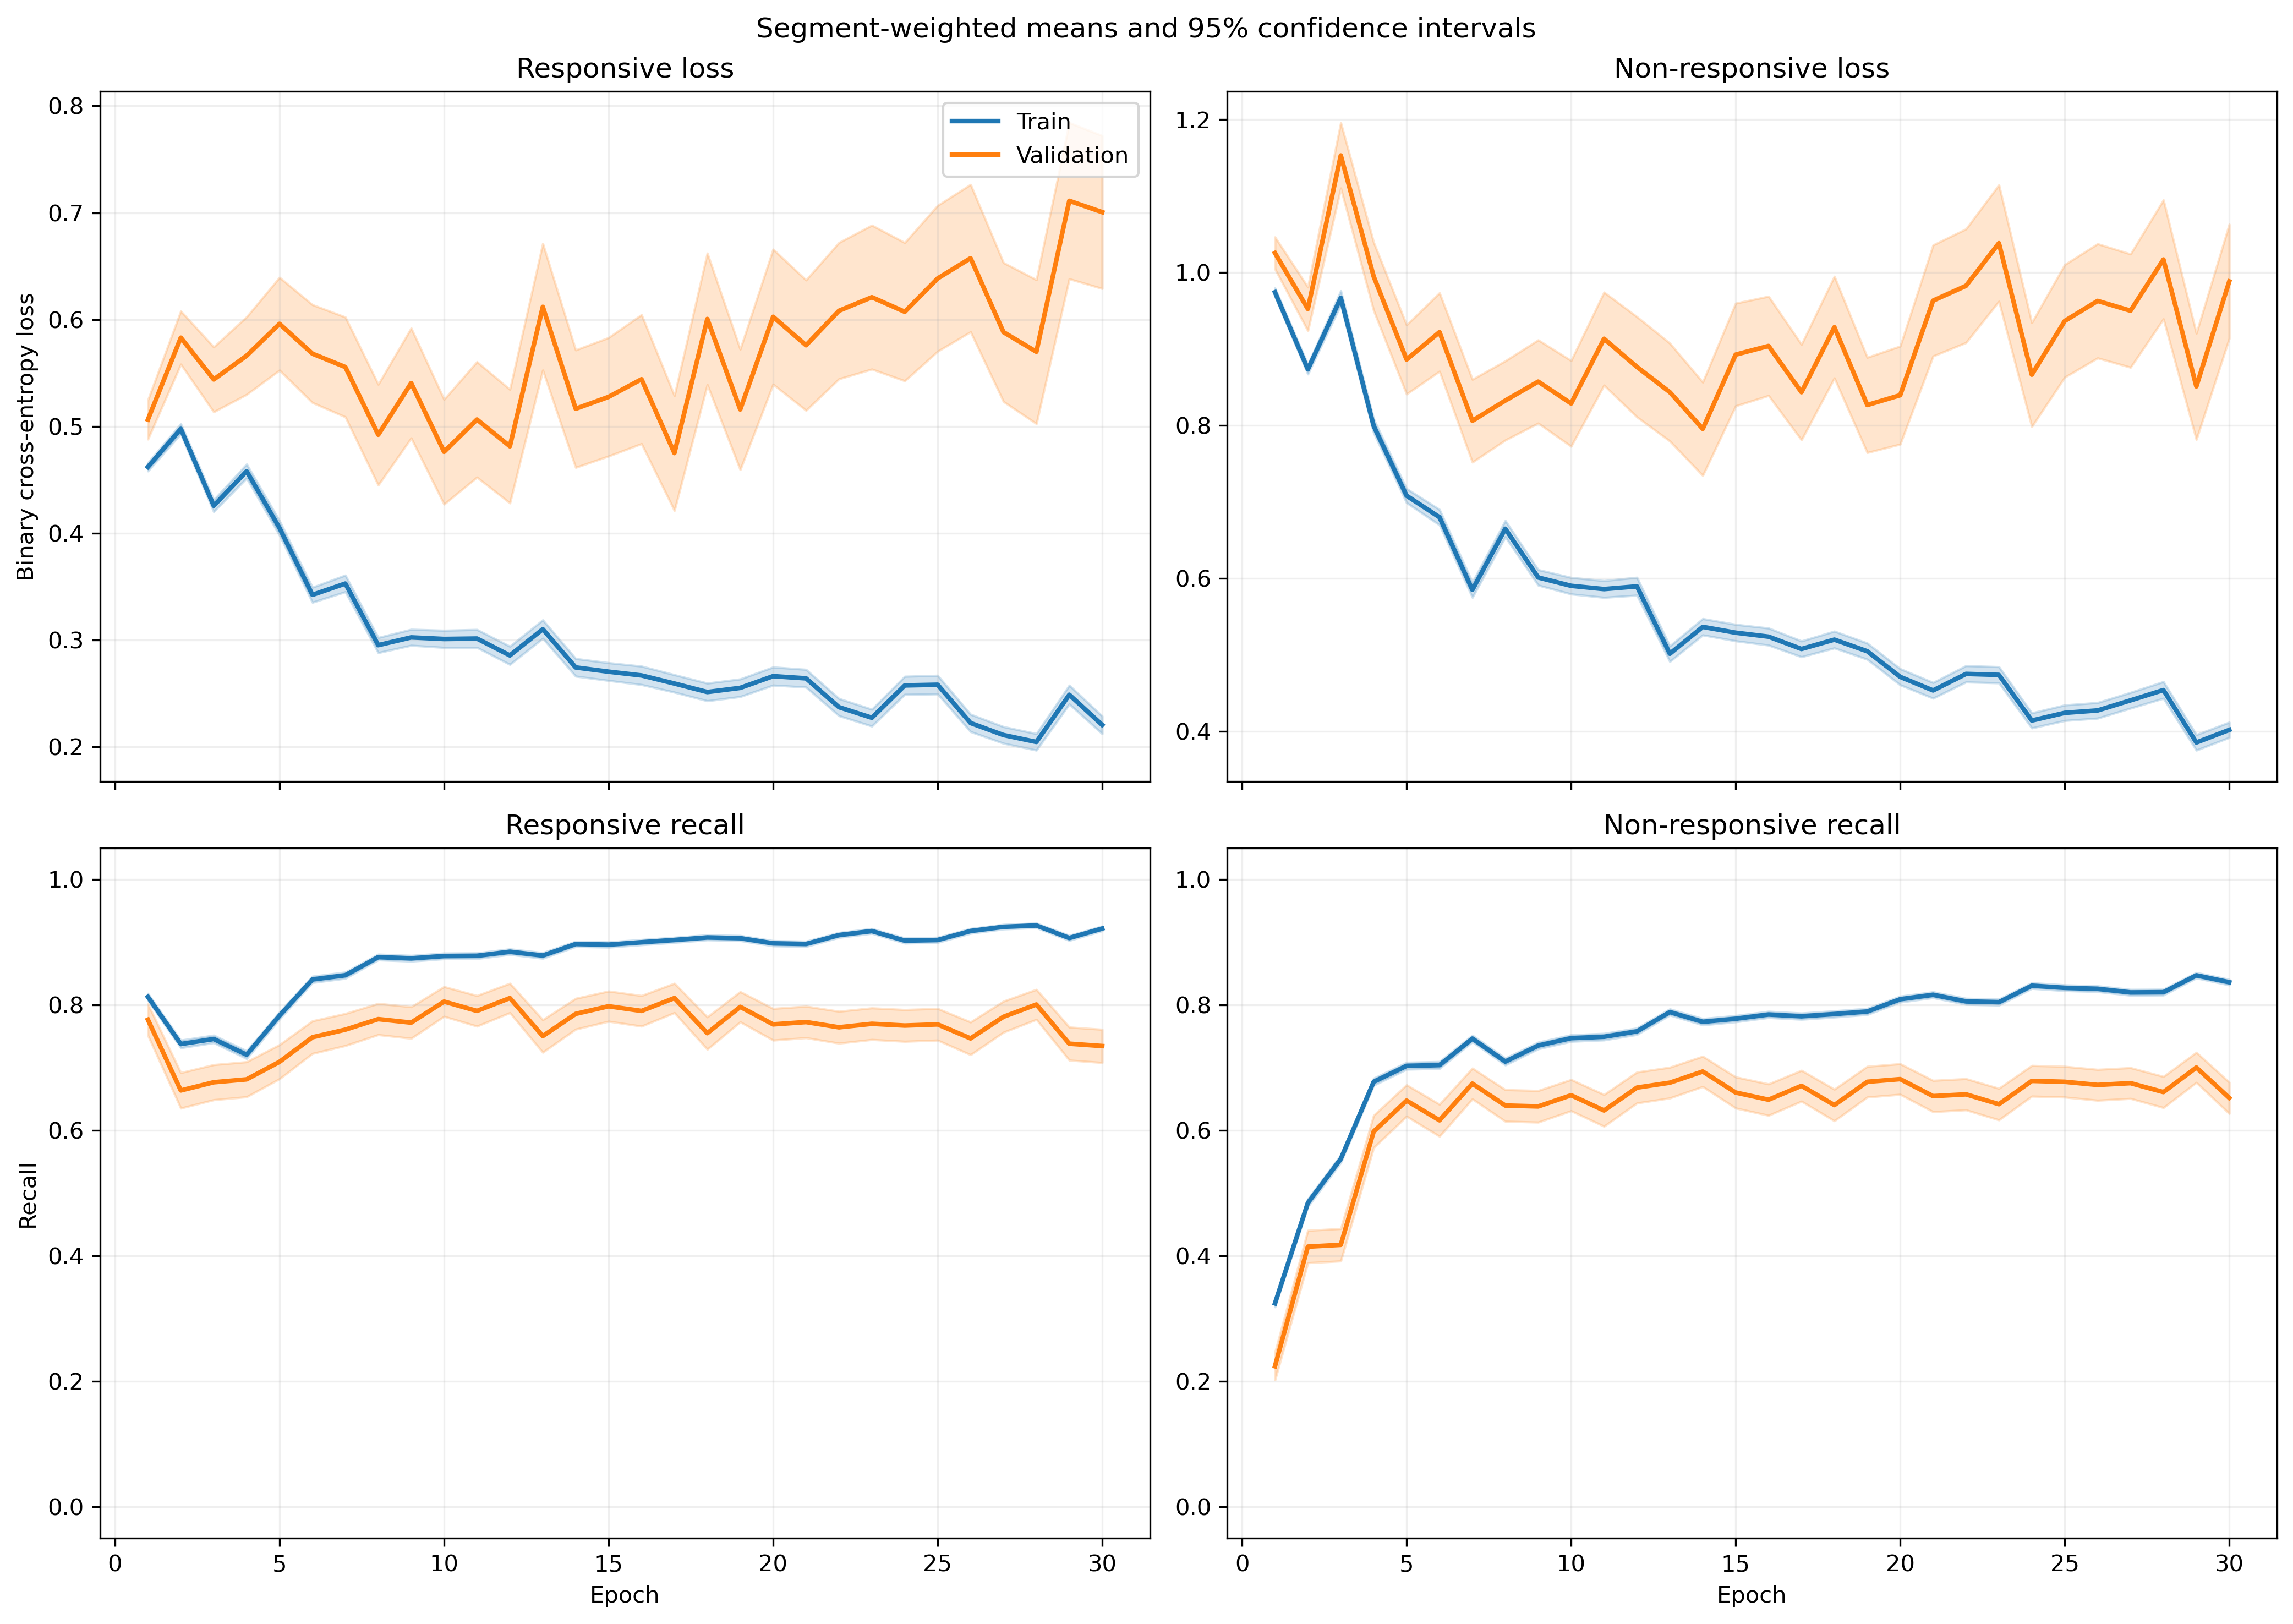

Data behind this chart, as committed beside it:
fold, epoch, split, r_loss, r_loss_count, r_loss_sum, r_loss_sum_sq, r_recall, r_recall_count, r_recall_sum, r_recall_sum_sq, nr_loss, nr_loss_count, nr_loss_sum, nr_loss_sum_sq, nr_recall, nr_recall_count, nr_recall_sum, nr_recall_sum_sq
1, 1, train, 0.4818, 1063, 512.2, 345.8, 0.7817, 1063, 831.0, 831.0, 0.9428, 1401, 1321, 1541, 0.3662, 1401, 513.0, 513.0
1, 1, validation, 0.4391, 10, 4.391, 2.524, 0.8, 10, 8.0, 8.0, , 0, 0.0, 0.0, , 0, 0.0, 0.0
1, 2, train, 0.5291, 1063, 562.4, 442.1, 0.6886, 1063, 732.0, 732.0, 0.8193, 1401, 1148, 1386, 0.5746, 1401, 805.0, 805.0
1, 2, validation, 0.6069, 10, 6.069, 4.622, 0.7, 10, 7.0, 7.0, , 0, 0.0, 0.0, , 0, 0.0, 0.0
1, 3, train, 0.4697, 1063, 499.3, 398.3, 0.6867, 1063, 730.0, 730.0, 0.8298, 1401, 1163, 1497, 0.6246, 1401, 875.0, 875.0
1, 3, validation, 0.5829, 10, 5.829, 4.245, 0.5, 10, 5.0, 5.0, , 0, 0.0, 0.0, , 0, 0.0, 0.0
1, 4, train, 0.473, 1063, 502.8, 535.6, 0.7027, 1063, 747.0, 747.0, 0.7436, 1401, 1042, 1686, 0.7402, 1401, 1037, 1037
1, 4, validation, 0.729, 10, 7.29, 7.665, 0.5, 10, 5.0, 5.0, , 0, 0.0, 0.0, , 0, 0.0, 0.0
1, 5, train, 0.4039, 1063, 429.3, 470.7, 0.7874, 1063, 837.0, 837.0, 0.649, 1401, 909.2, 1395, 0.7252, 1401, 1016, 1016
1, 5, validation, 0.7541, 10, 7.541, 9.64, 0.5, 10, 5.0, 5.0, , 0, 0.0, 0.0, , 0, 0.0, 0.0
1, 6, train, 0.3203, 1063, 340.5, 379.8, 0.8373, 1063, 890.0, 890.0, 0.7379, 1401, 1034, 1981, 0.7002, 1401, 981.0, 981.0
1, 6, validation, 0.6296, 10, 6.296, 7.061, 0.5, 10, 5.0, 5.0, , 0, 0.0, 0.0, , 0, 0.0, 0.0
1, 7, train, 0.386, 1063, 410.3, 552.2, 0.825, 1063, 877.0, 877.0, 0.547, 1401, 766.3, 1297, 0.758, 1401, 1062, 1062
1, 7, validation, 0.5414, 10, 5.414, 6.469, 0.8, 10, 8.0, 8.0, , 0, 0.0, 0.0, , 0, 0.0, 0.0
1, 8, train, 0.3624, 1063, 385.2, 466.7, 0.8354, 1063, 888.0, 888.0, 0.5421, 1401, 759.5, 1190, 0.7666, 1401, 1074, 1074
1, 8, validation, 0.6105, 10, 6.105, 7.527, 0.7, 10, 7.0, 7.0, , 0, 0.0, 0.0, , 0, 0.0, 0.0
1, 9, train, 0.3099, 1063, 329.4, 489.3, 0.8551, 1063, 909.0, 909.0, 0.6527, 1401, 914.5, 1899, 0.7266, 1401, 1018, 1018
1, 9, validation, 0.3545, 10, 3.545, 3.66, 0.8, 10, 8.0, 8.0, , 0, 0.0, 0.0, , 0, 0.0, 0.0
1, 10, train, 0.3205, 1063, 340.7, 401.8, 0.8664, 1063, 921.0, 921.0, 0.5732, 1401, 803.1, 1292, 0.738, 1401, 1034, 1034
1, 10, validation, 0.3825, 10, 3.825, 3.717, 0.8, 10, 8.0, 8.0, , 0, 0.0, 0.0, , 0, 0.0, 0.0
1, 11, train, 0.5668, 1063, 602.5, 1064, 0.7498, 1063, 797.0, 797.0, 0.4101, 1401, 574.5, 872.8, 0.8151, 1401, 1142, 1142
1, 11, validation, 0.8976, 10, 8.976, 13.64, 0.6, 10, 6.0, 6.0, , 0, 0.0, 0.0, , 0, 0.0, 0.0
1, 12, train, 0.3532, 1063, 375.5, 485.2, 0.8504, 1063, 904.0, 904.0, 0.5131, 1401, 718.9, 1185, 0.7716, 1401, 1081, 1081
1, 12, validation, 0.4843, 10, 4.843, 4.56, 0.8, 10, 8.0, 8.0, , 0, 0.0, 0.0, , 0, 0.0, 0.0
1, 13, train, 0.3531, 1063, 375.3, 544.6, 0.8495, 1063, 903.0, 903.0, 0.4873, 1401, 682.7, 1321, 0.8066, 1401, 1130, 1130
1, 13, validation, 0.3014, 10, 3.014, 2.53, 0.9, 10, 9.0, 9.0, , 0, 0.0, 0.0, , 0, 0.0, 0.0
1, 14, train, 0.2418, 1063, 257.1, 334, 0.8975, 1063, 954.0, 954.0, 0.637, 1401, 892.4, 1785, 0.7388, 1401, 1035, 1035
1, 14, validation, 0.1589, 10, 1.589, 0.517, 1.0, 10, 10.0, 10.0, , 0, 0.0, 0.0, , 0, 0.0, 0.0
1, 15, train, 0.2594, 1063, 275.7, 416, 0.9031, 1063, 960.0, 960.0, 0.5728, 1401, 802.5, 1553, 0.7473, 1401, 1047, 1047
1, 15, validation, 0.1766, 10, 1.766, 0.8268, 0.9, 10, 9.0, 9.0, , 0, 0.0, 0.0, , 0, 0.0, 0.0
1, 16, train, 0.2875, 1063, 305.6, 551.2, 0.8984, 1063, 955.0, 955.0, 0.5381, 1401, 753.9, 1545, 0.7652, 1401, 1072, 1072
1, 16, validation, 0.1575, 10, 1.575, 0.548, 1.0, 10, 10.0, 10.0, , 0, 0.0, 0.0, , 0, 0.0, 0.0
1, 17, train, 0.2502, 1063, 265.9, 384.6, 0.9144, 1063, 972.0, 972.0, 0.5409, 1401, 757.8, 1315, 0.7509, 1401, 1052, 1052
1, 17, validation, 0.2427, 10, 2.427, 1.237, 0.8, 10, 8.0, 8.0, , 0, 0.0, 0.0, , 0, 0.0, 0.0
1, 18, train, 0.2906, 1063, 308.9, 556.3, 0.9022, 1063, 959.0, 959.0, 0.4567, 1401, 639.9, 1208, 0.8009, 1401, 1122, 1122
1, 18, validation, 0.2144, 10, 2.144, 1.101, 0.9, 10, 9.0, 9.0, , 0, 0.0, 0.0, , 0, 0.0, 0.0
1, 19, train, 0.269, 1063, 285.9, 441.6, 0.8975, 1063, 954.0, 954.0, 0.5306, 1401, 743.3, 1460, 0.773, 1401, 1083, 1083
1, 19, validation, 0.1495, 10, 1.495, 0.4829, 1.0, 10, 10.0, 10.0, , 0, 0.0, 0.0, , 0, 0.0, 0.0
1, 20, train, 0.3901, 1063, 414.7, 834.4, 0.8467, 1063, 900.0, 900.0, 0.3786, 1401, 530.4, 1084, 0.8408, 1401, 1178, 1178
1, 20, validation, 0.2236, 10, 2.236, 1.357, 0.9, 10, 9.0, 9.0, , 0, 0.0, 0.0, , 0, 0.0, 0.0
1, 21, train, 0.3048, 1063, 324, 556.2, 0.8692, 1063, 924.0, 924.0, 0.4106, 1401, 575.3, 1176, 0.8458, 1401, 1185, 1185
1, 21, validation, 0.225, 10, 2.25, 1.333, 0.9, 10, 9.0, 9.0, , 0, 0.0, 0.0, , 0, 0.0, 0.0
1, 22, train, 0.2471, 1063, 262.6, 370.5, 0.9144, 1063, 972.0, 972.0, 0.4879, 1401, 683.5, 1273, 0.7901, 1401, 1107, 1107
1, 22, validation, 0.1385, 10, 1.385, 0.3474, 1.0, 10, 10.0, 10.0, , 0, 0.0, 0.0, , 0, 0.0, 0.0
1, 23, train, 0.1872, 1063, 199, 296.1, 0.9332, 1063, 992.0, 992.0, 0.5825, 1401, 816.1, 1803, 0.7616, 1401, 1067, 1067
1, 23, validation, 0.1358, 10, 1.358, 0.6138, 0.9, 10, 9.0, 9.0, , 0, 0.0, 0.0, , 0, 0.0, 0.0
1, 24, train, 0.2408, 1063, 256, 387, 0.9144, 1063, 972.0, 972.0, 0.4581, 1401, 641.8, 1233, 0.8059, 1401, 1129, 1129
1, 24, validation, 0.1212, 10, 1.212, 0.3324, 1.0, 10, 10.0, 10.0, , 0, 0.0, 0.0, , 0, 0.0, 0.0
1, 25, train, 0.1743, 1063, 185.3, 358, 0.9398, 1063, 999.0, 999.0, 0.648, 1401, 907.8, 2417, 0.7566, 1401, 1060, 1060
1, 25, validation, 0.08255, 10, 0.8255, 0.168, 1.0, 10, 10.0, 10.0, , 0, 0.0, 0.0, , 0, 0.0, 0.0
1, 26, train, 0.2217, 1063, 235.7, 362, 0.9219, 1063, 980.0, 980.0, 0.411, 1401, 575.7, 1075, 0.8315, 1401, 1165, 1165
1, 26, validation, 0.1769, 10, 1.769, 0.8638, 0.9, 10, 9.0, 9.0, , 0, 0.0, 0.0, , 0, 0.0, 0.0
1, 27, train, 0.2747, 1063, 292, 452.4, 0.8946, 1063, 951.0, 951.0, 0.3558, 1401, 498.5, 876.5, 0.8572, 1401, 1201, 1201
1, 27, validation, 0.1939, 10, 1.939, 1.249, 0.9, 10, 9.0, 9.0, , 0, 0.0, 0.0, , 0, 0.0, 0.0
1, 28, train, 0.1941, 1063, 206.4, 399.5, 0.9294, 1063, 988.0, 988.0, 0.5733, 1401, 803.2, 2207, 0.788, 1401, 1104, 1104
1, 28, validation, 0.1051, 10, 1.051, 0.3516, 1.0, 10, 10.0, 10.0, , 0, 0.0, 0.0, , 0, 0.0, 0.0
1, 29, train, 0.2459, 1063, 261.3, 492.4, 0.905, 1063, 962.0, 962.0, 0.3853, 1401, 539.8, 1270, 0.8508, 1401, 1192, 1192
1, 29, validation, 0.1079, 10, 1.079, 0.3614, 1.0, 10, 10.0, 10.0, , 0, 0.0, 0.0, , 0, 0.0, 0.0
1, 30, train, 0.2144, 1063, 227.9, 424.3, 0.9304, 1063, 989.0, 989.0, 0.4016, 1401, 562.6, 1133, 0.8287, 1401, 1161, 1161
1, 30, validation, 0.1516, 10, 1.516, 0.8214, 0.9, 10, 9.0, 9.0, , 0, 0.0, 0.0, , 0, 0.0, 0.0
... 1,140 more rows
